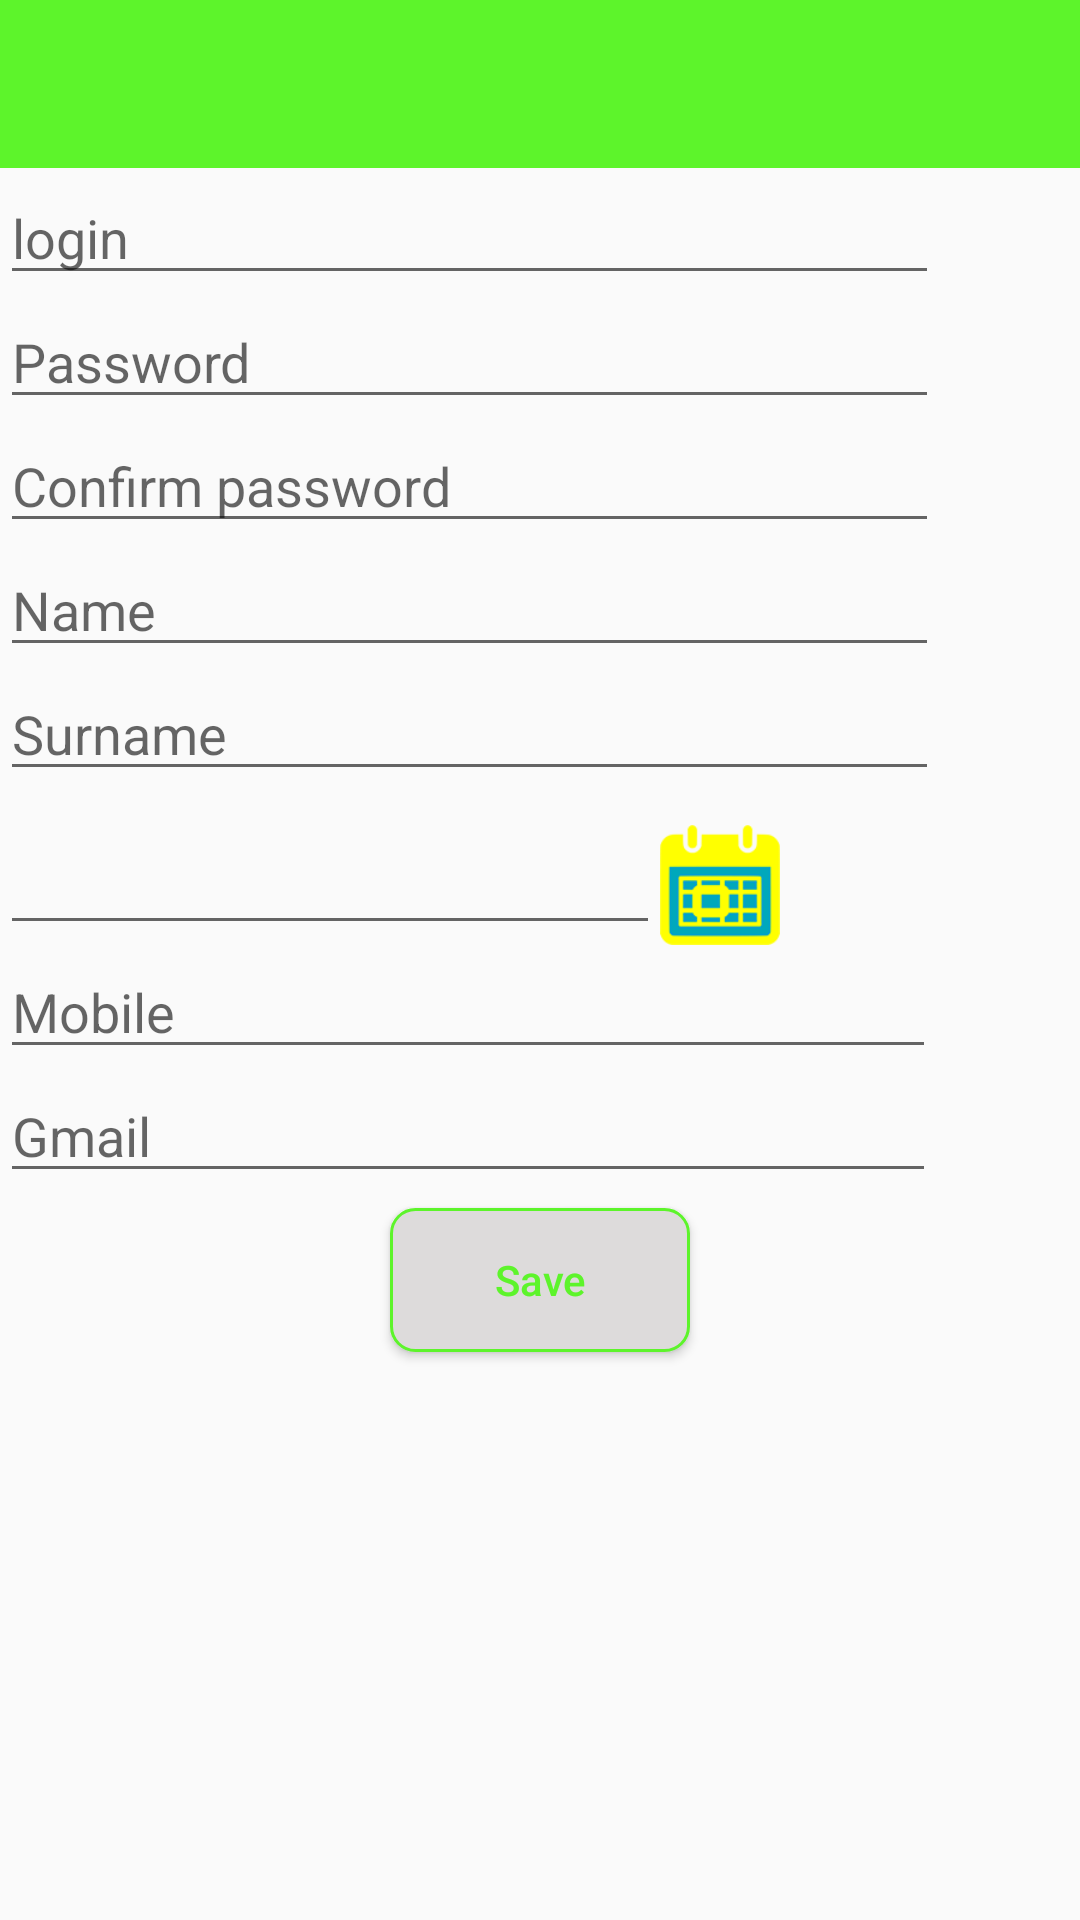

Android layout source for this screen:
<!-- AndroidManifest.xml: application theme AppTheme -->
<!-- res/layout/activity_register.xml -->
<?xml version="1.0" encoding="utf-8"?>
<ScrollView
    xmlns:android="http://schemas.android.com/apk/res/android"
    android:layout_width="match_parent"
    android:layout_height="match_parent">
<RelativeLayout xmlns:android="http://schemas.android.com/apk/res/android"
    xmlns:tools="http://schemas.android.com/tools"
    android:layout_width="match_parent"
    android:layout_height="match_parent"
    tools:context="com.example.gor.gyumrimedicalcenter.login.RegisterActivity">

    <android.support.v7.widget.Toolbar
        android:id="@+id/toolbar_register"
        android:layout_width="match_parent"
        android:layout_height="wrap_content"
        android:background="@color/color_cian">

    </android.support.v7.widget.Toolbar>

    <LinearLayout
        android:layout_width="match_parent"
        android:layout_height="426dp"
        android:layout_below="@+id/toolbar_register"
        android:layout_alignParentBottom="true"
        android:layout_marginTop="1dp"
        android:orientation="vertical">

        <EditText
            android:layout_width="313dp"
            android:layout_height="wrap_content"
            android:hint="@string/login" />

        <EditText

            android:layout_width="313dp"
            android:layout_height="wrap_content"
            android:hint="@string/password"
            android:inputType="textPassword" />

        <EditText

            android:layout_width="313dp"
            android:layout_height="wrap_content"
            android:hint="@string/confirm_password"
            android:inputType="textPassword" />

        <EditText
            android:id="@+id/name_field"
            android:layout_width="313dp"
            android:layout_height="wrap_content"
            android:hint="@string/name" />

        <EditText
            android:id="@+id/surname_field"
            android:layout_width="313dp"
            android:layout_height="wrap_content"
            android:hint="@string/surname" />

        <RelativeLayout
            android:layout_width="wrap_content"
            android:layout_height="wrap_content">

            <EditText
                android:id="@+id/editText"
                android:layout_width="220dp"
                android:layout_height="wrap_content"
                android:layout_marginTop="10dp" />

            <ImageButton
                android:id="@+id/imageButton1"
                android:layout_width="40dp"
                android:layout_height="40dp"
                android:layout_alignBottom="@+id/editText"
                android:layout_toRightOf="@+id/editText"
                android:background="@drawable/calend"
                android:contentDescription="@string/selecteddata"
                android:cropToPadding="true" />
        </RelativeLayout>

        <EditText

            android:layout_width="312dp"
            android:layout_height="wrap_content"
            android:hint="@string/mobile" />

        <EditText

            android:layout_width="312dp"
            android:layout_height="wrap_content"
            android:hint="@string/gmail" />

        <Button

            style="@style/button_field"
            android:layout_width="100dp"
            android:layout_height="wrap_content"
            android:layout_gravity="center"
            android:inputType="textEmailAddress"
            android:onClick="onRegisterButtonClick1"
            android:text="@string/save" />

    </LinearLayout>

</RelativeLayout>
</ScrollView>
<!-- resources referenced by this layout -->
<resources>
  <color name="color_cian">#5df42b</color>
  <!-- drawable calend: png bitmap (drawable-v24, 21729 bytes) -->
  <string name="confirm_password">Confirm password</string>
  <string name="gmail">Gmail</string>
  <string name="login">login</string>
  <string name="mobile">Mobile</string>
  <string name="name">Name</string>
  <string name="password">Password</string>
  <string name="save">Save</string>
  <string name="selecteddata" />
  <string name="surname">Surname</string>
  <style name="button_field" parent="Widget.AppCompat.Button">
  		<item name="android:textColor">@color/color_cian</item>
  		<item name="android:background">@drawable/textview</item>
  		<item name="android:layout_marginTop">5dp</item>
  	</style>
  <style name="AppTheme" parent="Theme.AppCompat.Light.NoActionBar">
  		<item name="colorPrimary">@color/color_cian</item>
  
  
  	</style>
  <!-- drawable textview (drawable-v24) -->
  <?xml version="1.0" encoding="utf-8"?>
  <layer-list xmlns:android="http://schemas.android.com/apk/res/android">
      <item>
          <shape>
              <stroke
                  android:width="1dp"
                  android:color="@color/color_cian" />
  
              <solid android:color="#DDDBDB" />
  
              <padding
                  android:bottom="2dp"
                  android:left="5dp"
                  android:right="5dp"
                  android:top="2dp" />
  
              <corners android:radius="8dp" />
          </shape>
      </item>
  </layer-list>
</resources>
